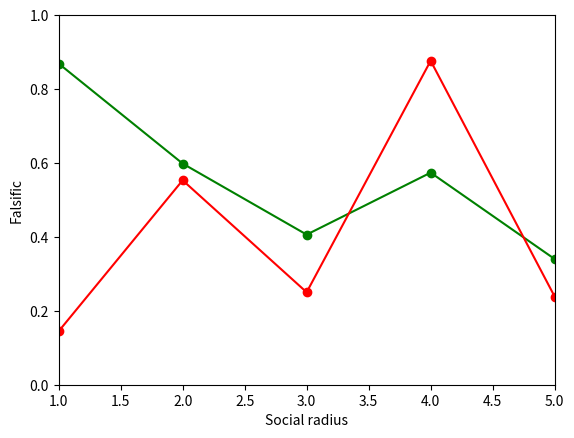

This chart was generated by the following Python code:
import matplotlib.pyplot as plt

plt.plot([1,2,3,4,5], [0.86895703124999968, 0.59836562499999979, 0.40612148437499962, 0.57380765625000074, 0.34007007812499968], '-go', [1,2,3,4,5], [0.14464453124999899, 0.55311562499999978, 0.25018398437499956, 0.87643265625000111, 0.23863257812499972], '-ro')
plt.axis([1, 5, 0, 1])
plt.ylabel('Falsific')
plt.xlabel('Social radius')
plt.show()

# plt.plot([1,2,3,4,5], [0.86895703124999968, 0.59836562499999979, 0.40612148437499962, 0.57380765625000074, 0.34007007812499968], '-ro', [1,2,3,4,5], [0.14464453124999899, 0.55311562499999978, 0.25018398437499956, 0.87643265625000111, 0.23863257812499972], '-go')
# plt.axis([1, 5, 0, 1])
# plt.ylabel('Authority-Citizen Discrepancy')
# plt.xlabel('Social radius')
# plt.show()